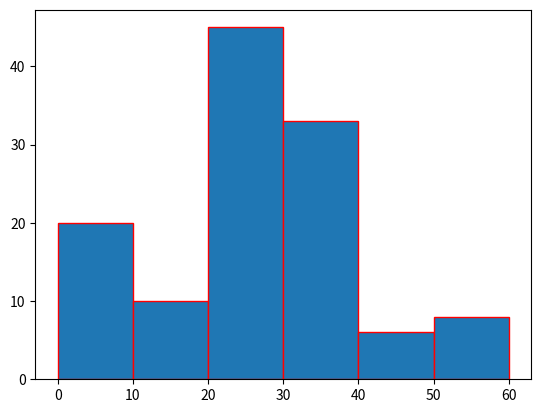

This figure's Python source:
# -*- coding: utf-8 -*-
"""
Created on Fri Dec 10 08:54:54 2021

@author: user
"""

import matplotlib.pyplot as plt
data_stud=[5,15,25,35,45,55]
plt.hist(data_stud,bins=[0,10,20,30,40,50,60],weights=[20,10,45,33,6,8],edgecolor="red")
plt.show()